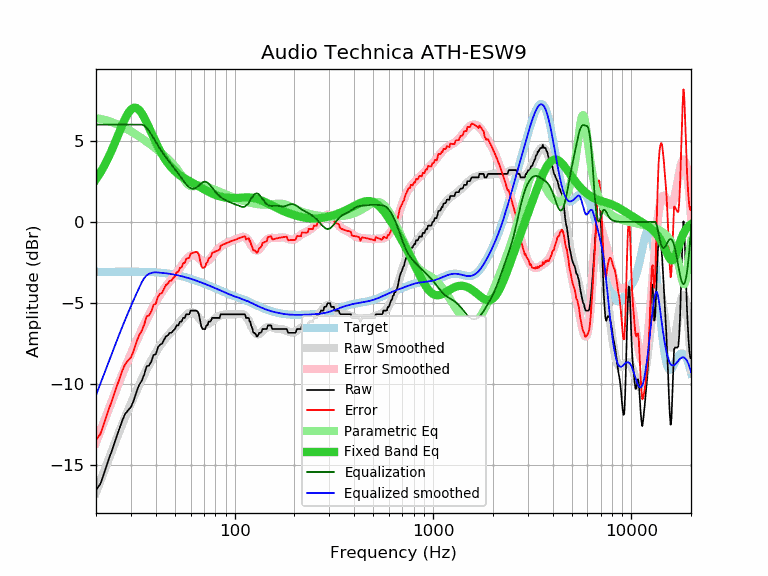

Source data for this figure (header and first rows):
frequency, raw, error, smoothed, error_smoothed, equalization, parametric_eq, equalized_raw, equalized_smoothed, target
20, -16.52, -13.44, -16.68, -13.60, 6.00, 2.63, -10.52, -10.68, -3.08
21, -16.18, -13.10, -16.00, -12.92, 6.00, 3.02, -10.18, -10.00, -3.08
22, -15.48, -12.40, -15.35, -12.27, 6.00, 3.46, -9.48, -9.35, -3.08
23, -14.76, -11.68, -14.73, -11.65, 6.00, 3.92, -8.76, -8.73, -3.08
24, -14.13, -11.05, -14.13, -11.06, 6.00, 4.42, -8.13, -8.13, -3.07
25, -13.48, -10.41, -13.57, -10.50, 6.00, 4.93, -7.48, -7.57, -3.07
26, -12.90, -9.83, -13.03, -9.96, 6.00, 5.43, -6.90, -7.03, -3.07
27, -12.31, -9.24, -12.53, -9.46, 6.00, 5.92, -6.31, -6.53, -3.07
28, -11.86, -8.79, -12.06, -8.99, 6.00, 6.35, -5.86, -6.06, -3.07
29, -11.62, -8.55, -11.61, -8.54, 6.00, 6.69, -5.62, -5.61, -3.07
30, -11.42, -8.35, -11.19, -8.12, 6.00, 6.93, -5.42, -5.19, -3.07
31, -11.01, -7.94, -10.79, -7.72, 6.00, 7.04, -5.01, -4.79, -3.07
32, -10.48, -7.41, -10.42, -7.35, 6.00, 7.03, -4.48, -4.42, -3.07
33, -10.05, -6.97, -10.06, -6.99, 6.00, 6.90, -4.05, -4.06, -3.07
34, -9.80, -6.72, -9.72, -6.65, 6.00, 6.70, -3.80, -3.72, -3.08
35, -9.41, -6.33, -9.40, -6.32, 5.94, 6.43, -3.47, -3.47, -3.08
36, -8.90, -5.82, -9.10, -6.02, 5.81, 6.13, -3.09, -3.29, -3.08
37, -8.86, -5.77, -8.81, -5.72, 5.61, 5.81, -3.24, -3.20, -3.09
38, -8.61, -5.51, -8.54, -5.45, 5.40, 5.50, -3.21, -3.15, -3.09
39, -8.20, -5.10, -8.29, -5.19, 5.17, 5.20, -3.02, -3.12, -3.10
40, -8.17, -5.06, -8.06, -4.95, 4.95, 4.91, -3.22, -3.11, -3.11
41, -7.75, -4.63, -7.84, -4.72, 4.72, 4.64, -3.02, -3.12, -3.12
42, -7.57, -4.44, -7.65, -4.52, 4.52, 4.40, -3.05, -3.13, -3.13
43, -7.52, -4.38, -7.46, -4.32, 4.32, 4.18, -3.19, -3.14, -3.14
44, -7.29, -4.14, -7.30, -4.15, 4.15, 3.97, -3.14, -3.15, -3.15
45, -7.06, -3.89, -7.15, -3.98, 3.98, 3.79, -3.08, -3.17, -3.17
46, -7.00, -3.82, -7.01, -3.83, 3.83, 3.63, -3.17, -3.18, -3.18
47, -6.84, -3.64, -6.88, -3.68, 3.68, 3.48, -3.16, -3.20, -3.20
48, -6.84, -3.62, -6.75, -3.54, 3.54, 3.35, -3.30, -3.22, -3.22
49, -6.70, -3.46, -6.63, -3.40, 3.40, 3.23, -3.30, -3.24, -3.24
50, -6.61, -3.35, -6.52, -3.26, 3.26, 3.13, -3.35, -3.26, -3.26
51, -6.38, -3.10, -6.40, -3.12, 3.12, 3.03, -3.26, -3.28, -3.28
52, -6.38, -3.08, -6.28, -2.98, 2.98, 2.95, -3.40, -3.30, -3.30
53, -6.15, -2.83, -6.16, -2.84, 2.84, 2.87, -3.31, -3.32, -3.32
54, -6.15, -2.80, -6.04, -2.70, 2.70, 2.80, -3.45, -3.35, -3.35
55, -5.92, -2.55, -5.93, -2.56, 2.56, 2.74, -3.36, -3.37, -3.37
56, -5.92, -2.52, -5.83, -2.43, 2.43, 2.68, -3.49, -3.40, -3.40
57, -5.70, -2.27, -5.74, -2.31, 2.31, 2.62, -3.38, -3.42, -3.42
58, -5.70, -2.25, -5.66, -2.21, 2.21, 2.57, -3.49, -3.45, -3.45
59, -5.70, -2.22, -5.61, -2.13, 2.13, 2.52, -3.57, -3.48, -3.48
60, -5.47, -1.96, -5.58, -2.08, 2.08, 2.47, -3.39, -3.51, -3.51
61, -5.47, -1.93, -5.58, -2.05, 2.05, 2.42, -3.42, -3.53, -3.53
62, -5.47, -1.91, -5.61, -2.04, 2.04, 2.38, -3.42, -3.56, -3.56
63, -5.47, -1.88, -5.66, -2.07, 2.07, 2.33, -3.40, -3.59, -3.59
64, -5.47, -1.85, -5.73, -2.11, 2.11, 2.28, -3.35, -3.62, -3.62
65, -5.52, -1.87, -5.83, -2.18, 2.18, 2.24, -3.34, -3.65, -3.65
66, -5.70, -2.02, -5.93, -2.25, 2.25, 2.19, -3.45, -3.68, -3.68
67, -6.09, -2.38, -6.03, -2.32, 2.32, 2.14, -3.77, -3.71, -3.71
68, -6.48, -2.74, -6.12, -2.38, 2.38, 2.10, -4.09, -3.74, -3.74
69, -6.61, -2.84, -6.20, -2.44, 2.44, 2.06, -4.17, -3.77, -3.77
70, -6.61, -2.81, -6.27, -2.47, 2.47, 2.01, -4.14, -3.80, -3.80
71, -6.61, -2.78, -6.30, -2.48, 2.48, 1.97, -4.13, -3.83, -3.83
72, -6.38, -2.52, -6.32, -2.46, 2.46, 1.93, -3.92, -3.86, -3.86
73, -6.38, -2.49, -6.31, -2.42, 2.42, 1.89, -3.96, -3.89, -3.89
74, -6.15, -2.23, -6.28, -2.36, 2.36, 1.85, -3.79, -3.92, -3.92
75, -6.15, -2.20, -6.23, -2.29, 2.29, 1.82, -3.86, -3.95, -3.95
76, -6.09, -2.11, -6.18, -2.20, 2.20, 1.78, -3.89, -3.98, -3.98
77, -5.92, -1.91, -6.12, -2.11, 2.11, 1.75, -3.81, -4.01, -4.01
78, -5.92, -1.88, -6.05, -2.02, 2.02, 1.72, -3.90, -4.03, -4.03
79, -5.92, -1.85, -5.99, -1.93, 1.93, 1.69, -3.99, -4.06, -4.06
... 553 more rows
